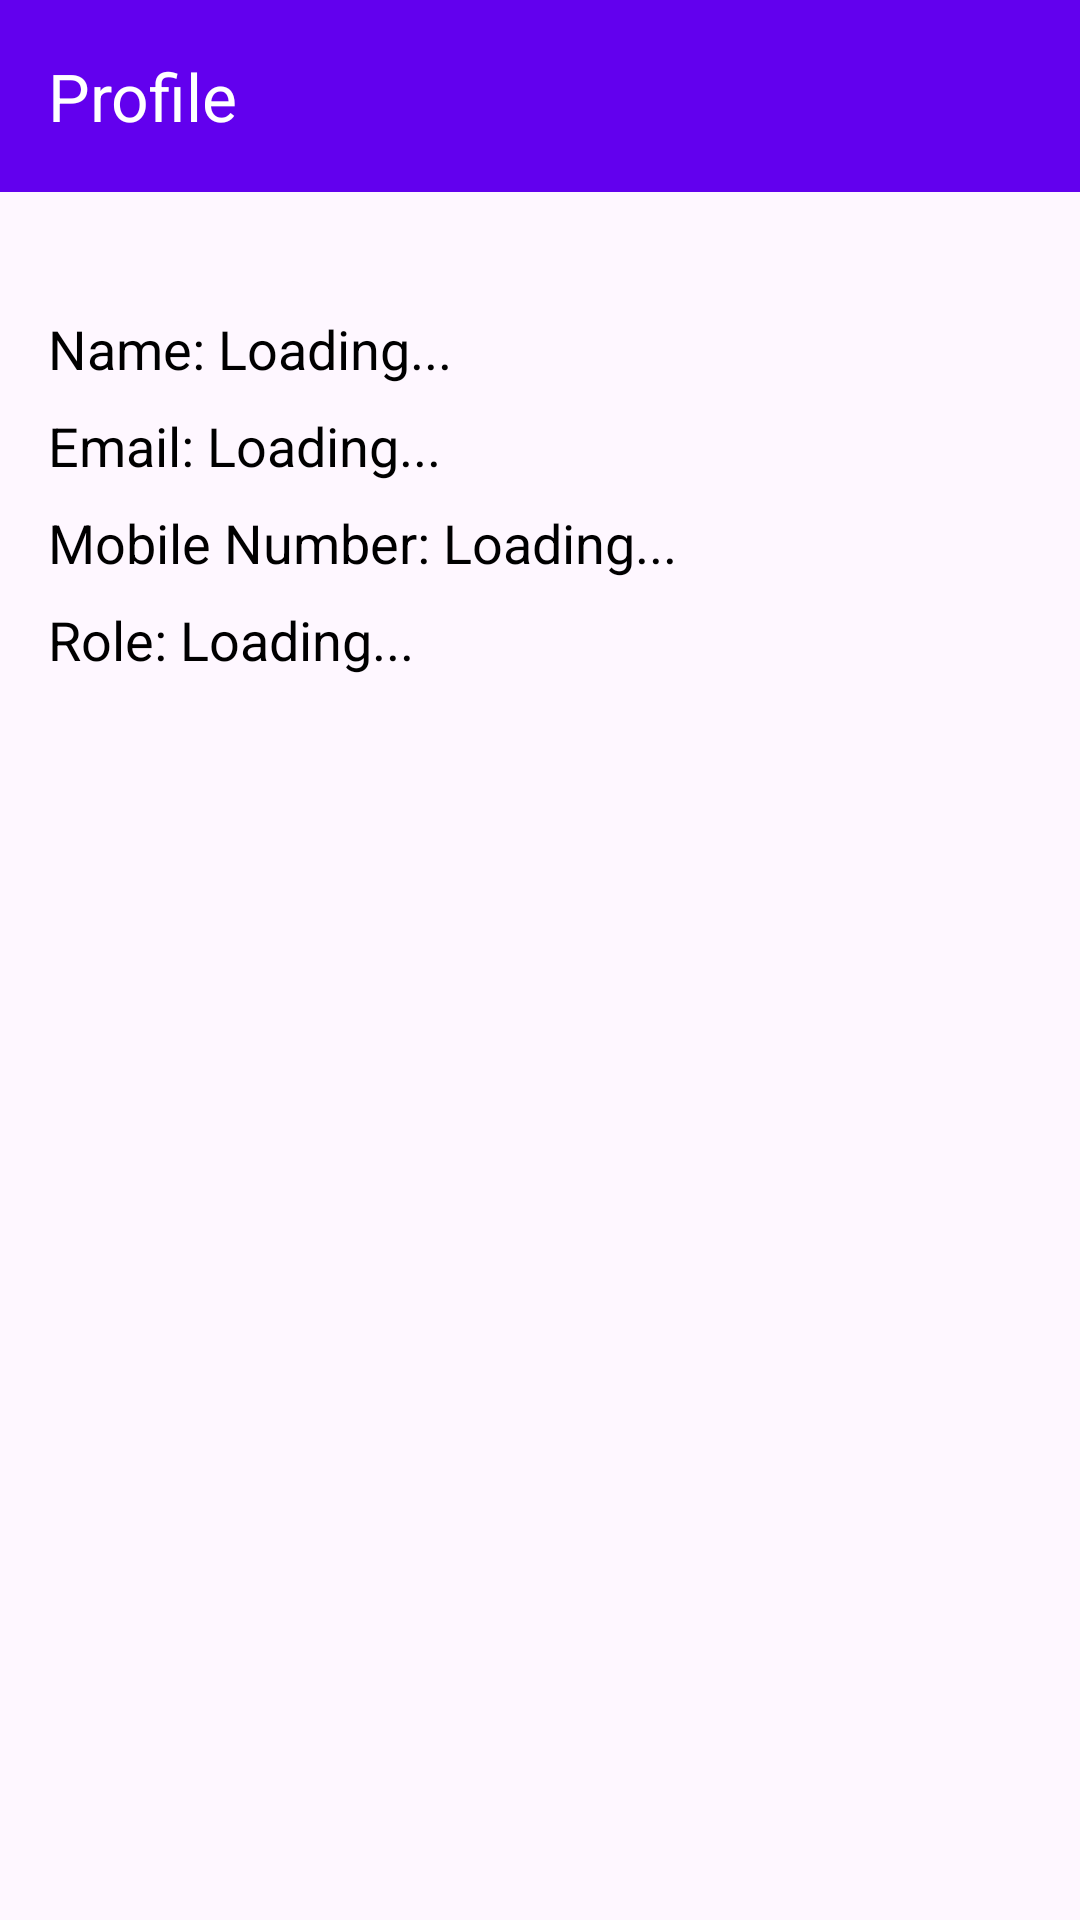

Here is an Android app screen rendered from its layout file. Give the layout XML and the strings, colors and styles it references.
<!-- AndroidManifest.xml: application theme Theme.HRM -->
<!-- res/layout/activity_profile.xml -->
<?xml version="1.0" encoding="utf-8"?>
<LinearLayout xmlns:android="http://schemas.android.com/apk/res/android"
    xmlns:app="http://schemas.android.com/apk/res-auto"
    xmlns:tools="http://schemas.android.com/tools"
    android:layout_width="match_parent"
    android:layout_height="match_parent"
    android:orientation="vertical"
    tools:context=".ProfileActivity">

    <com.google.android.material.appbar.AppBarLayout
        android:layout_width="match_parent"
        android:layout_height="wrap_content">

        <androidx.appcompat.widget.Toolbar
            android:id="@+id/toolbar"
            android:layout_width="match_parent"
            android:layout_height="?attr/actionBarSize"
            android:background="?attr/colorPrimary"
            app:title="Profile"
            app:titleTextColor="@android:color/white" />

    </com.google.android.material.appbar.AppBarLayout>

    <LinearLayout
        android:layout_width="match_parent"
        android:layout_height="match_parent"
        android:orientation="vertical"
        android:padding="16dp">

        <TextView
            android:id="@+id/nameTextView"
            android:layout_width="wrap_content"
            android:layout_height="wrap_content"
            android:layout_marginTop="24dp"
            android:text="Name: Loading..."
            android:textColor="@color/primaryTextColor"
            android:textSize="18sp" />

        <TextView
            android:id="@+id/emailTextView"
            android:layout_width="wrap_content"
            android:layout_height="wrap_content"
            android:layout_marginTop="8dp"
            android:text="Email: Loading..."
            android:textColor="@color/primaryTextColor"
            android:textSize="18sp" />

        <TextView
            android:id="@+id/mobileTextView"
            android:layout_width="wrap_content"
            android:layout_height="wrap_content"
            android:layout_marginTop="8dp"
            android:text="Mobile Number: Loading..."
            android:textColor="@color/primaryTextColor"
            android:textSize="18sp" />

        <TextView
            android:id="@+id/roleTextView"
            android:layout_width="wrap_content"
            android:layout_height="wrap_content"
            android:layout_marginTop="8dp"
            android:text="Role: Loading..."
            android:textColor="@color/primaryTextColor"
            android:textSize="18sp" />

    </LinearLayout>

</LinearLayout>
<!-- resources referenced by this layout -->
<resources>
  <color name="primaryTextColor">#FF000000</color>
  <style name="Theme.HRM" parent="Base.Theme.HRM" />
  <style name="Base.Theme.HRM" parent="Theme.Material3.DayNight.NoActionBar">
          
          <item name="colorPrimary">@color/my_light_primary</item>
      </style>
  <color name="my_light_primary">#FF6200EE</color>
</resources>
